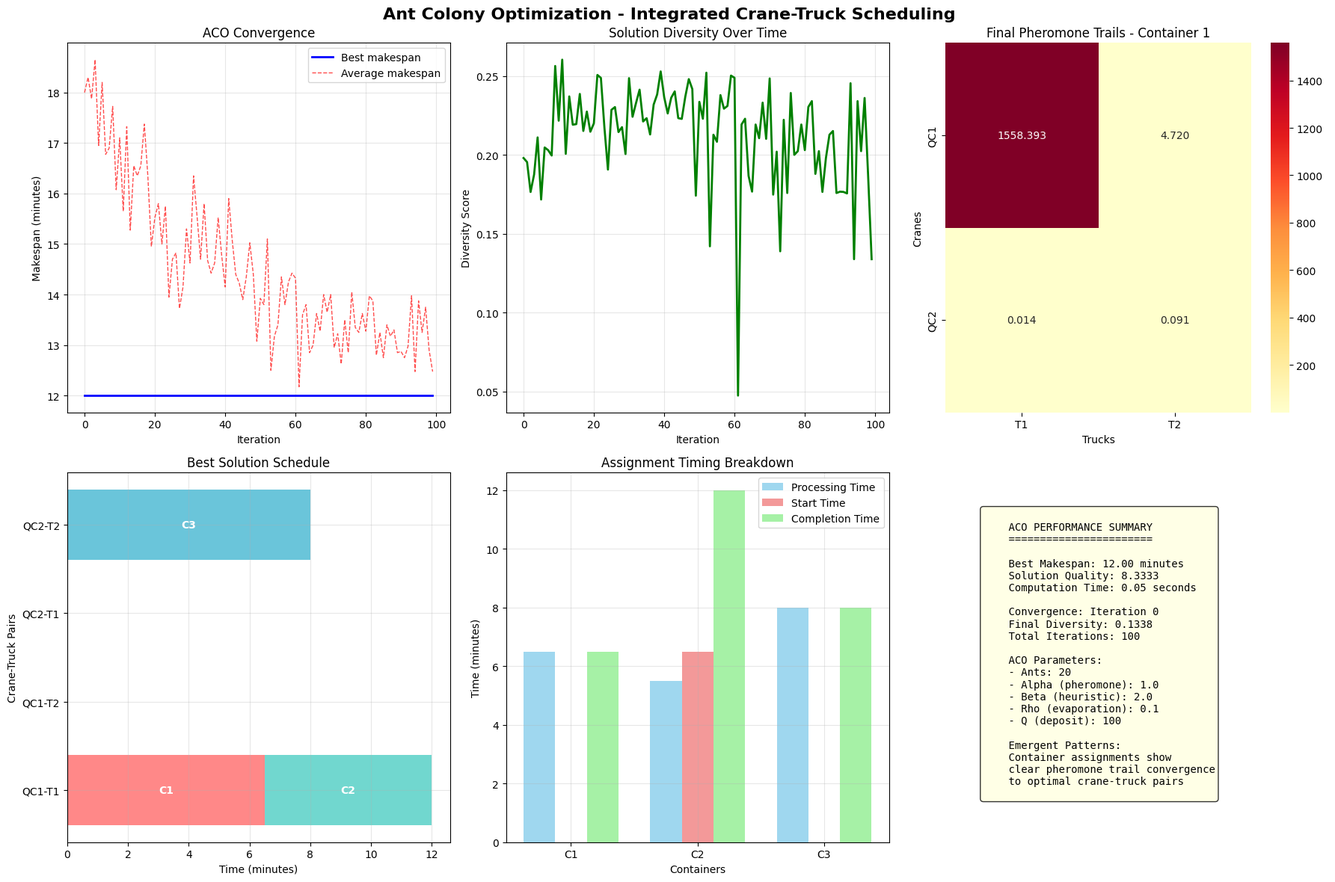
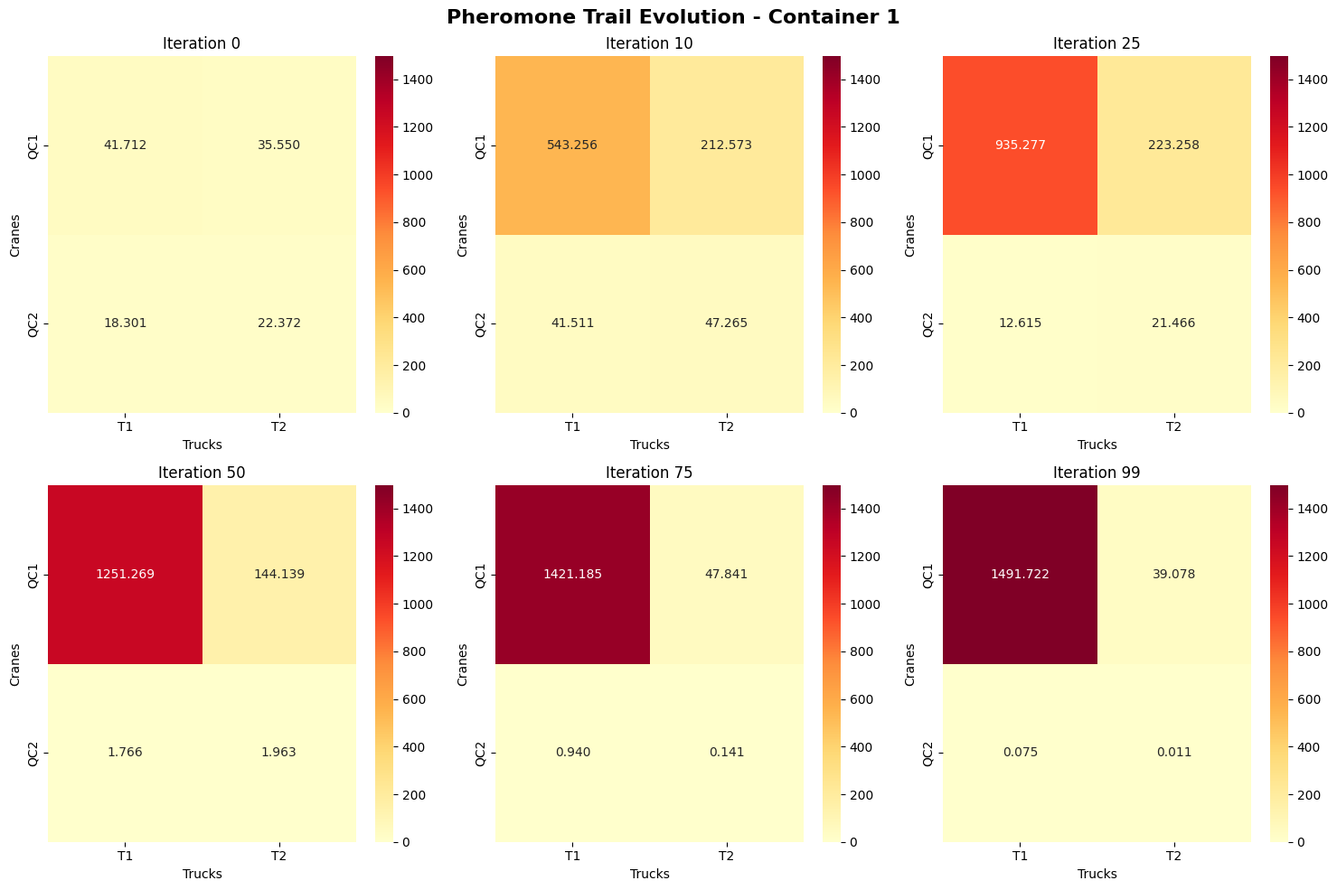
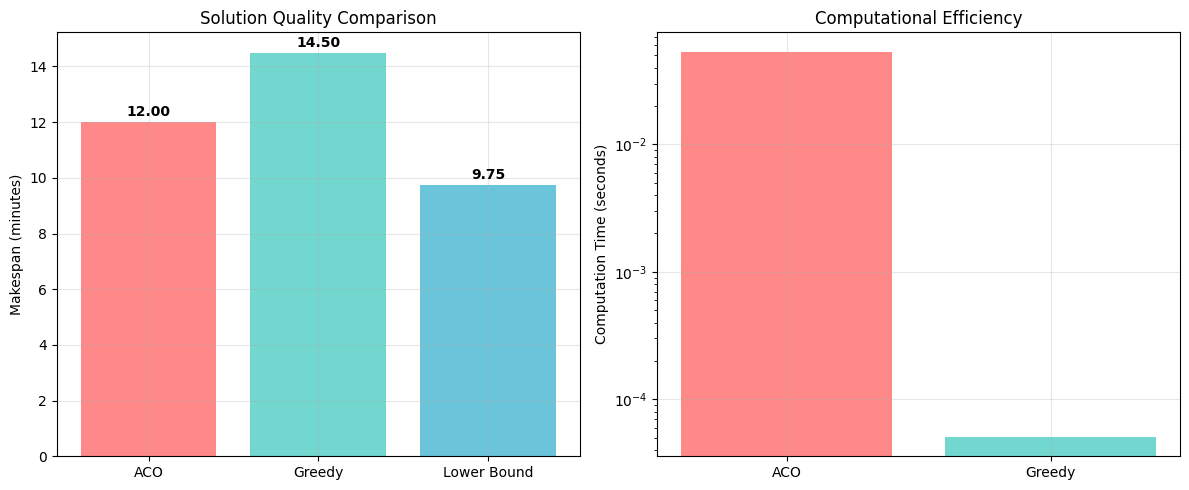

Here is the Python script that generated these plots, in order:
# Import required libraries for ACO implementation
import numpy as np
import pandas as pd
import matplotlib.pyplot as plt
import seaborn as sns
import random
import time
from dataclasses import dataclass, field
from typing import List, Dict, Tuple, Optional
import warnings
warnings.filterwarnings('ignore')

# Set up visualization style
plt.style.use('default')
sns.set_palette("husl")

# Set random seeds for reproducibility
np.random.seed(42)
random.seed(42)

@dataclass
class Container:
    """Container data structure"""
    id: int
    processing_times: np.ndarray  # processing_times[crane][truck]
    yard_location: int

@dataclass
class Assignment:
    """Assignment decision for a container"""
    container_id: int
    crane_id: int
    truck_id: int
    start_time: float
    completion_time: float
    processing_time: float

@dataclass
class ACOSolution:
    """Complete ACO solution"""
    assignments: List[Assignment]
    makespan: float
    quality: float
    iteration: int

class ACOScheduler:
    """Ant Colony Optimization for integrated crane-truck scheduling"""
    
    def __init__(self, containers: List[Container], 
                 num_cranes: int, num_trucks: int,
                 num_ants: int = 20,
                 alpha: float = 1.0,  # Pheromone weight
                 beta: float = 2.0,   # Heuristic weight
                 rho: float = 0.1,    # Evaporation rate
                 q: float = 100):     # Pheromone deposit constant
        
        self.containers = containers
        self.num_containers = len(containers)
        self.num_cranes = num_cranes
        self.num_trucks = num_trucks
        self.num_ants = num_ants
        self.alpha = alpha
        self.beta = beta
        self.rho = rho
        self.q = q
        
        # Initialize pheromone matrix: pheromones[container][crane][truck]
        self.pheromones = np.ones((self.num_containers, num_cranes, num_trucks)) * 0.1
        
        # Calculate heuristic information matrix
        self.eta = self._calculate_heuristic_matrix()
        
        # Track convergence
        self.best_makespans = []
        self.avg_makespans = []
        self.diversity_scores = []
    
    def _calculate_heuristic_matrix(self) -> np.ndarray:
        """Calculate heuristic information: eta[i][j][k] = 1 / processing_time"""
        eta = np.zeros((self.num_containers, self.num_cranes, self.num_trucks))
        
        for i, container in enumerate(self.containers):
            for j in range(self.num_cranes):
                for k in range(self.num_trucks):
                    processing_time = container.processing_times[j, k]
                    eta[i, j, k] = 1.0 / processing_time if processing_time > 0 else 0.0
        
        return eta
    
    def _calculate_transition_probabilities(self, container_idx: int, 
                                          available_assignments: List[Tuple[int, int]]) -> np.ndarray:
        """Calculate transition probabilities for available crane-truck assignments"""
        probabilities = []
        
        for crane_id, truck_id in available_assignments:
            # Transition probability: (pheromone^alpha * eta^beta)
            pheromone = self.pheromones[container_idx, crane_id, truck_id]
            heuristic = self.eta[container_idx, crane_id, truck_id]
            
            prob = (pheromone ** self.alpha) * (heuristic ** self.beta)
            probabilities.append(prob)
        
        # Normalize probabilities
        total = sum(probabilities)
        if total > 0:
            probabilities = [p / total for p in probabilities]
        else:
            # Equal probabilities if all are zero
            probabilities = [1.0 / len(probabilities)] * len(probabilities)
        
        return np.array(probabilities)
    
    def _select_assignment_roulette_wheel(self, available_assignments: List[Tuple[int, int]], 
                                         probabilities: np.ndarray) -> Tuple[int, int]:
        """Select assignment using roulette wheel selection"""
        r = random.random()
        cumulative = 0.0
        
        for i, prob in enumerate(probabilities):
            cumulative += prob
            if r <= cumulative:
                return available_assignments[i]
        
        # Fallback (should not happen with proper probabilities)
        return available_assignments[-1]
    
    def construct_solution(self, ant_id: int) -> ACOSolution:
        """Construct a complete solution for one ant"""
        assignments = []
        
        # Track resource availability
        crane_avail = [0.0] * self.num_cranes
        truck_avail = [0.0] * self.num_trucks
        
        # Process containers in random order
        container_order = list(range(self.num_containers))
        random.shuffle(container_order)
        
        for container_idx in container_order:
            # Available crane-truck assignments
            available_assignments = [(j, k) for j in range(self.num_cranes) 
                                   for k in range(self.num_trucks)]
            
            # Calculate transition probabilities
            probabilities = self._calculate_transition_probabilities(container_idx, available_assignments)
            
            # Select assignment using roulette wheel
            crane_id, truck_id = self._select_assignment_roulette_wheel(available_assignments, probabilities)
            
            # Calculate timing
            processing_time = self.containers[container_idx].processing_times[crane_id, truck_id]
            start_time = max(crane_avail[crane_id], truck_avail[truck_id])
            completion_time = start_time + processing_time
            
            # Create assignment
            assignment = Assignment(
                container_id=self.containers[container_idx].id,
                crane_id=crane_id,
                truck_id=truck_id,
                start_time=start_time,
                completion_time=completion_time,
                processing_time=processing_time
            )
            assignments.append(assignment)
            
            # Update resource availability
            crane_avail[crane_id] = completion_time
            truck_avail[truck_id] = completion_time
        
        # Calculate solution quality
        makespan = max(assignment.completion_time for assignment in assignments)
        quality = self.q / makespan  # Quality proportional to 1/makespan
        
        return ACOSolution(assignments, makespan, quality, 0)
    
    def update_pheromones(self, solutions: List[ACOSolution]):
        """Update pheromone matrix with evaporation and deposition"""
        # Evaporation
        self.pheromones *= (1 - self.rho)
        
        # Deposit pheromones based on solution quality
        for solution in solutions:
            for assignment in solution.assignments:
                container_idx = self.containers.index(
                    next(c for c in self.containers if c.id == assignment.container_id)
                )
                crane_id = assignment.crane_id
                truck_id = assignment.truck_id
                
                self.pheromones[container_idx, crane_id, truck_id] += solution.quality
    
    def calculate_diversity(self, solutions: List[ACOSolution]) -> float:
        """Calculate solution diversity for convergence monitoring"""
        if len(solutions) < 2:
            return 1.0
        
        makespans = [sol.makespan for sol in solutions]
        std_dev = np.std(makespans)
        mean_val = np.mean(makespans)
        
        return std_dev / mean_val if mean_val > 0 else 0.0
    
    def solve(self, max_iterations: int = 100, verbose: bool = True) -> ACOSolution:
        """Main ACO optimization loop"""
        best_solution = None
        best_makespan = float('inf')
        
        for iteration in range(max_iterations):
            # Construct solutions for all ants
            solutions = []
            iteration_makespans = []
            
            for ant in range(self.num_ants):
                solution = self.construct_solution(ant)
                solution.iteration = iteration
                solutions.append(solution)
                iteration_makespans.append(solution.makespan)
                
                # Update best solution
                if solution.makespan < best_makespan:
                    best_makespan = solution.makespan
                    best_solution = solution
            
            # Update pheromones
            self.update_pheromones(solutions)
            
            # Track convergence
            self.best_makespans.append(best_makespan)
            self.avg_makespans.append(np.mean(iteration_makespans))
            self.diversity_scores.append(self.calculate_diversity(solutions))
            
            # Progress reporting
            if verbose and iteration % 20 == 0:
                print(f"Iteration {iteration:3d}: Best makespan = {best_makespan:.2f}, "
                      f"Avg = {np.mean(iteration_makespans):.2f}, "
                      f"Diversity = {self.diversity_scores[-1]:.3f}")
        
        return best_solution

def create_concrete_example():
    """Create the concrete example from the problem statement"""
    
    # 3 containers with processing times for each crane-truck pair
    # processing_times[crane][truck] in minutes
    
    # Container 1: processing times matrix
    container1_times = np.array([
        [6.5, 7.0],  # Crane 1 with Truck 1, Truck 2
        [7.5, 8.0]   # Crane 2 with Truck 1, Truck 2
    ])
    
    # Container 2: processing times matrix
    container2_times = np.array([
        [5.5, 6.0],  # Crane 1 with Truck 1, Truck 2
        [6.5, 7.0]   # Crane 2 with Truck 1, Truck 2
    ])
    
    # Container 3: processing times matrix
    container3_times = np.array([
        [8.5, 9.0],  # Crane 1 with Truck 1, Truck 2
        [7.5, 8.0]   # Crane 2 with Truck 1, Truck 2
    ])
    
    containers = [
        Container(1, container1_times, yard_location=1),
        Container(2, container2_times, yard_location=2),
        Container(3, container3_times, yard_location=1)
    ]
    
    return containers

# Create the problem instance
containers = create_concrete_example()
num_cranes = 2
num_trucks = 2

print(f"Problem created: {len(containers)} containers, {num_cranes} cranes, {num_trucks} trucks")
print("\nContainer processing times (crane x truck):")
for container in containers:
    print(f"\nContainer {container.id}:")
    print(container.processing_times)

def run_aco_optimization():
    """Run ACO optimization and analyze results"""
    
    # Create ACO scheduler
    scheduler = ACOScheduler(
        containers=containers,
        num_cranes=num_cranes,
        num_trucks=num_trucks,
        num_ants=20,
        alpha=1.0,
        beta=2.0,
        rho=0.1,
        q=100
    )
    
    # Run optimization
    print("=== ACO OPTIMIZATION START ===")
    start_time = time.time()
    best_solution = scheduler.solve(max_iterations=100, verbose=True)
    computation_time = time.time() - start_time
    print("\n=== ACO OPTIMIZATION COMPLETE ===")
    
    return scheduler, best_solution, computation_time

# Run ACO optimization
scheduler, best_solution, computation_time = run_aco_optimization()

print(f"\nComputation time: {computation_time:.2f} seconds")
print(f"Best makespan: {best_solution.makespan:.2f} minutes")
print(f"Solution quality: {best_solution.quality:.4f}")

print("\n=== BEST SOLUTION ASSIGNMENTS ===")
for assignment in best_solution.assignments:
    print(f"Container {assignment.container_id} → QC{assignment.crane_id+1}-T{assignment.truck_id+1}: "
          f"{assignment.start_time:.1f}-{assignment.completion_time:.1f} min "
          f"({assignment.processing_time:.1f} min processing)")

def visualize_aco_results(scheduler, best_solution, computation_time):
    """Create comprehensive visualizations of ACO results"""
    
    fig, axes = plt.subplots(2, 3, figsize=(18, 12))
    fig.suptitle('Ant Colony Optimization - Integrated Crane-Truck Scheduling', 
                 fontsize=16, fontweight='bold')
    
    # 1. Convergence plot
    ax1 = axes[0, 0]
    iterations = range(len(scheduler.best_makespans))
    ax1.plot(iterations, scheduler.best_makespans, 'b-', linewidth=2, label='Best makespan')
    ax1.plot(iterations, scheduler.avg_makespans, 'r--', linewidth=1, alpha=0.7, label='Average makespan')
    ax1.set_xlabel('Iteration')
    ax1.set_ylabel('Makespan (minutes)')
    ax1.set_title('ACO Convergence')
    ax1.legend()
    ax1.grid(True, alpha=0.3)
    
    # 2. Diversity plot
    ax2 = axes[0, 1]
    ax2.plot(iterations, scheduler.diversity_scores, 'g-', linewidth=2)
    ax2.set_xlabel('Iteration')
    ax2.set_ylabel('Diversity Score')
    ax2.set_title('Solution Diversity Over Time')
    ax2.grid(True, alpha=0.3)
    
    # 3. Pheromone heatmap for Container 1
    ax3 = axes[0, 2]
    pheromone_container1 = scheduler.pheromones[0, :, :]  # Container 1 pheromones
    sns.heatmap(pheromone_container1, annot=True, fmt='.3f', cmap='YlOrRd', ax=ax3,
                xticklabels=[f'T{i+1}' for i in range(num_trucks)],
                yticklabels=[f'QC{i+1}' for i in range(num_cranes)])
    ax3.set_title('Final Pheromone Trails - Container 1')
    ax3.set_xlabel('Trucks')
    ax3.set_ylabel('Cranes')
    
    # 4. Solution Gantt chart
    ax4 = axes[1, 0]
    colors = ['#FF6B6B', '#4ECDC4', '#45B7D1']
    
    for i, assignment in enumerate(best_solution.assignments):
        crane_truck = f"QC{assignment.crane_id+1}-T{assignment.truck_id+1}"
        y_pos = assignment.crane_id * num_trucks + assignment.truck_id
        
        ax4.barh(y_pos, assignment.completion_time - assignment.start_time,
                left=assignment.start_time, height=0.8,
                color=colors[i % len(colors)], alpha=0.8)
        
        # Add container label
        ax4.text(assignment.start_time + (assignment.completion_time - assignment.start_time)/2, y_pos,
                f'C{assignment.container_id}', ha='center', va='center', 
                fontsize=10, fontweight='bold', color='white')
    
    ax4.set_xlabel('Time (minutes)')
    ax4.set_ylabel('Crane-Truck Pairs')
    ax4.set_title('Best Solution Schedule')
    ax4.set_yticks([i * num_trucks + j for i in range(num_cranes) for j in range(num_trucks)])
    ax4.set_yticklabels([f'QC{i+1}-T{j+1}' for i in range(num_cranes) for j in range(num_trucks)])
    ax4.grid(True, alpha=0.3)
    
    # 5. Assignment quality comparison
    ax5 = axes[1, 1]
    container_ids = [a.container_id for a in best_solution.assignments]
    processing_times = [a.processing_time for a in best_solution.assignments]
    start_times = [a.start_time for a in best_solution.assignments]
    
    x = np.arange(len(container_ids))
    width = 0.25
    
    ax5.bar(x - width, processing_times, width, label='Processing Time', alpha=0.8, color='skyblue')
    ax5.bar(x, start_times, width, label='Start Time', alpha=0.8, color='lightcoral')
    ax5.bar(x + width, [a.completion_time for a in best_solution.assignments], 
           width, label='Completion Time', alpha=0.8, color='lightgreen')
    
    ax5.set_xlabel('Containers')
    ax5.set_ylabel('Time (minutes)')
    ax5.set_title('Assignment Timing Breakdown')
    ax5.set_xticks(x)
    ax5.set_xticklabels([f'C{id}' for id in container_ids])
    ax5.legend()
    ax5.grid(True, alpha=0.3)
    
    # 6. Performance summary
    ax6 = axes[1, 2]
    ax6.axis('off')
    
    # Calculate additional metrics
    convergence_iteration = next(i for i, val in enumerate(scheduler.best_makespans) 
                                if val <= best_solution.makespan * 1.01)
    
    summary_text = f"""
    ACO PERFORMANCE SUMMARY
    =======================
    
    Best Makespan: {best_solution.makespan:.2f} minutes
    Solution Quality: {best_solution.quality:.4f}
    Computation Time: {computation_time:.2f} seconds
    
    Convergence: Iteration {convergence_iteration}
    Final Diversity: {scheduler.diversity_scores[-1]:.4f}
    Total Iterations: {len(scheduler.best_makespans)}
    
    ACO Parameters:
    - Ants: {scheduler.num_ants}
    - Alpha (pheromone): {scheduler.alpha}
    - Beta (heuristic): {scheduler.beta}
    - Rho (evaporation): {scheduler.rho}
    - Q (deposit): {scheduler.q}
    
    Emergent Patterns:
    Container assignments show
    clear pheromone trail convergence
    to optimal crane-truck pairs
    """
    
    ax6.text(0.1, 0.9, summary_text, transform=ax6.transAxes, fontsize=10,
             verticalalignment='top', fontfamily='monospace',
             bbox=dict(boxstyle='round', facecolor='lightyellow', alpha=0.8))
    
    plt.tight_layout()
    plt.show()

# Visualize ACO results
visualize_aco_results(scheduler, best_solution, computation_time)

def analyze_pheromone_evolution():
    """Analyze the evolution of pheromone trails"""
    
    print("\n=== PHEROMONE EVOLUTION ANALYSIS ===")
    
    # Create a new scheduler to track pheromone evolution
    evolution_scheduler = ACOScheduler(
        containers=containers,
        num_cranes=num_cranes,
        num_trucks=num_trucks,
        num_ants=20,
        alpha=1.0,
        beta=2.0,
        rho=0.1,
        q=100
    )
    
    # Store pheromone snapshots at key iterations
    snapshot_iterations = [0, 10, 25, 50, 75, 99]
    pheromone_snapshots = {}
    
    for iteration in range(100):
        # Construct solutions
        solutions = []
        for ant in range(evolution_scheduler.num_ants):
            solution = evolution_scheduler.construct_solution(ant)
            solutions.append(solution)
        
        # Update pheromones
        evolution_scheduler.update_pheromones(solutions)
        
        # Store snapshot
        if iteration in snapshot_iterations:
            pheromone_snapshots[iteration] = evolution_scheduler.pheromones.copy()
    
    # Visualize pheromone evolution
    fig, axes = plt.subplots(2, 3, figsize=(15, 10))
    fig.suptitle('Pheromone Trail Evolution - Container 1', fontsize=16, fontweight='bold')
    
    for idx, (iteration, pheromones) in enumerate(pheromone_snapshots.items()):
        ax = axes[idx // 3, idx % 3]
        
        # Plot pheromone levels for Container 1
        container_pheromones = pheromones[0, :, :]
        
        sns.heatmap(container_pheromones, annot=True, fmt='.3f', cmap='YlOrRd', ax=ax,
                    xticklabels=[f'T{i+1}' for i in range(num_trucks)],
                    yticklabels=[f'QC{i+1}' for i in range(num_cranes)],
                    vmin=0, vmax=max(p.max() for p in pheromone_snapshots.values()))
        
        ax.set_title(f'Iteration {iteration}')
        ax.set_xlabel('Trucks')
        ax.set_ylabel('Cranes')
    
    plt.tight_layout()
    plt.show()
    
    # Analyze convergence patterns
    print("\nPheromone Convergence Patterns:")
    final_pheromones = evolution_scheduler.pheromones[0, :, :]
    
    for i in range(num_cranes):
        for j in range(num_trucks):
            print(f"QC{i+1}-T{j+1}: {final_pheromones[i, j]:.4f}")
    
    # Find strongest pheromone trail
    max_idx = np.unravel_index(np.argmax(final_pheromones), final_pheromones.shape)
    print(f"\nStrongest pheromone trail: QC{max_idx[0]+1}-T{max_idx[1]+1} "
          f"({final_pheromones[max_idx]:.4f})")
    
    return pheromone_snapshots

# Analyze pheromone evolution
pheromone_snapshots = analyze_pheromone_evolution()

def compare_aco_with_other_methods():
    """Compare ACO performance with EDF heuristic and theoretical optimum"""
    
    print("\n=== METHOD COMPARISON ===")
    
    # 1. ACO results (already computed)
    aco_makespan = best_solution.makespan
    aco_time = computation_time
    
    # 2. Simple greedy baseline for comparison
    def greedy_scheduler():
        assignments = []
        crane_avail = [0.0] * num_cranes
        truck_avail = [0.0] * num_trucks
        
        for container in containers:
            # Find best crane-truck pair (minimum processing time)
            best_time = float('inf')
            best_pair = (0, 0)
            
            for i in range(num_cranes):
                for j in range(num_trucks):
                    processing_time = container.processing_times[i, j]
                    start_time = max(crane_avail[i], truck_avail[j])
                    completion_time = start_time + processing_time
                    
                    if completion_time < best_time:
                        best_time = completion_time
                        best_pair = (i, j)
            
            crane_id, truck_id = best_pair
            processing_time = container.processing_times[crane_id, truck_id]
            start_time = max(crane_avail[crane_id], truck_avail[truck_id])
            completion_time = start_time + processing_time
            
            assignments.append({
                'container': container.id,
                'crane': crane_id,
                'truck': truck_id,
                'completion': completion_time
            })
            
            crane_avail[crane_id] = completion_time
            truck_avail[truck_id] = completion_time
        
        return max(a['completion'] for a in assignments)
    
    # 3. Run greedy baseline
    start_time = time.time()
    greedy_makespan = greedy_scheduler()
    greedy_time = time.time() - start_time
    
    # 4. Theoretical lower bound (sum of minimum processing times / max resources)
    min_processing_times = []
    for container in containers:
        min_time = np.min(container.processing_times)
        min_processing_times.append(min_time)
    
    theoretical_lower_bound = sum(min_processing_times) / max(num_cranes, num_trucks)
    
    # Create comparison table
    comparison_data = {
        'Method': ['ACO (Metaheuristic)', 'Greedy (Heuristic)', 'Theoretical Lower Bound'],
        'Makespan (minutes)': [aco_makespan, greedy_makespan, theoretical_lower_bound],
        'Computation Time (seconds)': [f"{aco_time:.3f}", f"{greedy_time:.6f}", "N/A"],
        'Gap vs Greedy': [f"{((greedy_makespan - aco_makespan) / greedy_makespan * 100):.1f}%", "0.0%", "N/A"],
        'Solution Quality': ['High (learned)', 'Medium (greedy)', 'Lower bound']
    }
    
    comparison_df = pd.DataFrame(comparison_data)
    print(comparison_df.to_string(index=False))
    
    # Visualize comparison
    fig, (ax1, ax2) = plt.subplots(1, 2, figsize=(12, 5))
    
    # Makespan comparison
    methods = ['ACO', 'Greedy', 'Lower Bound']
    makespans = [aco_makespan, greedy_makespan, theoretical_lower_bound]
    colors = ['#FF6B6B', '#4ECDC4', '#45B7D1']
    
    bars = ax1.bar(methods, makespans, color=colors, alpha=0.8)
    ax1.set_ylabel('Makespan (minutes)')
    ax1.set_title('Solution Quality Comparison')
    ax1.grid(True, alpha=0.3)
    
    # Add value labels
    for bar, makespan in zip(bars, makespans):
        height = bar.get_height()
        ax1.text(bar.get_x() + bar.get_width()/2., height + 0.1,
                f'{makespan:.2f}', ha='center', va='bottom', fontweight='bold')
    
    # Computation time comparison (log scale)
    comp_times = [aco_time, greedy_time]
    ax2.bar(['ACO', 'Greedy'], comp_times, color=['#FF6B6B', '#4ECDC4'], alpha=0.8)
    ax2.set_ylabel('Computation Time (seconds)')
    ax2.set_title('Computational Efficiency')
    ax2.set_yscale('log')
    ax2.grid(True, alpha=0.3)
    
    plt.tight_layout()
    plt.show()
    
    return comparison_df

# Compare ACO with other methods
comparison_df = compare_aco_with_other_methods()
